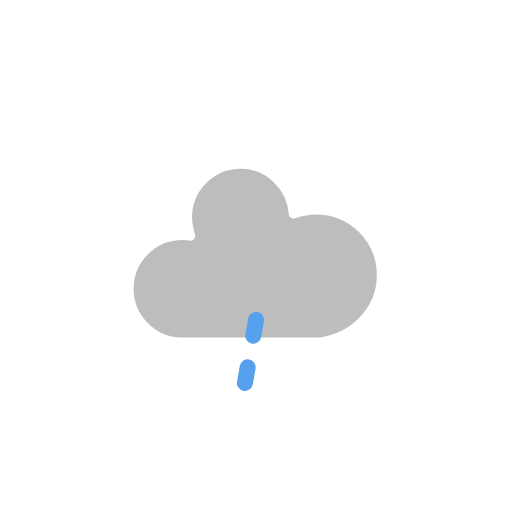
t = 0.00 s
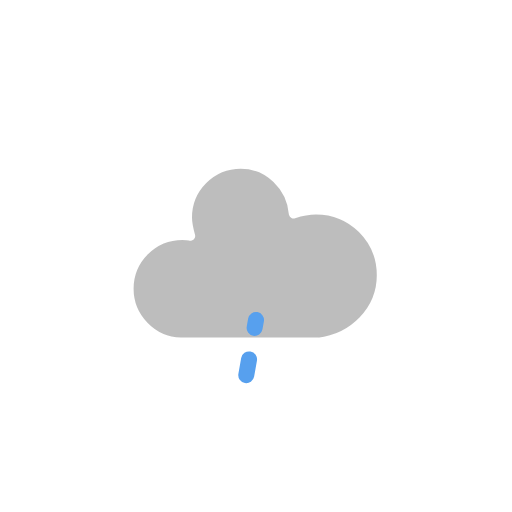
t = 0.50 s
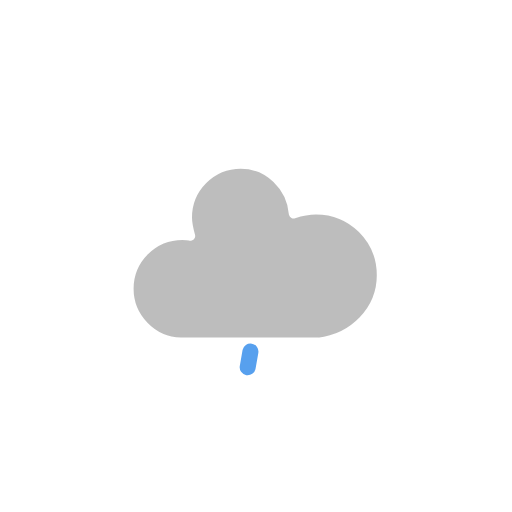
t = 1.00 s
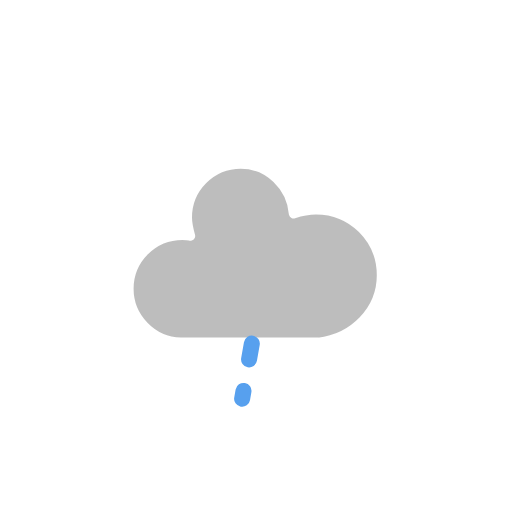
t = 1.50 s

The animated SVG that drew these frames (rendered in a browser with its animation timeline set to each time). Animation: 1 CSS @keyframes rule; one cycle of 2.00 s, repeats indefinitely.

<?xml version="1.0" encoding="utf-8"?>
<svg version="1.1" xmlns="http://www.w3.org/2000/svg" width="64" height="64" viewbox="0 0 64 64">
    <defs>
        <style type="text/css"><![CDATA[
            @keyframes am-weather-rain {
                0% { stroke-dashoffset: 0; }
                100% { stroke-dashoffset: -20; }
            }
            .am-weather-rain-line {
                animation-name: am-weather-rain;
                animation-duration: 2s;
                animation-timing-function: linear;
                animation-iteration-count: infinite;
            }
        ]]></style>
    </defs>
    <g transform="translate(20,10)">
        <path d="M47.7,35.4c0-4.6-3.7-8.2-8.2-8.2c-1,0-1.9,0.2-2.8,0.5c-0.3-3.4-3.1-6.2-6.6-6.2c-3.7,0-6.7,3-6.7,6.7c0,0.8,0.2,1.6,0.4,2.3c-0.3-0.1-0.7-0.1-1-0.1c-3.7,0-6.7,3-6.7,6.7c0,3.6,2.9,6.6,6.5,6.7l17.2,0C44.2,43.3,47.7,39.8,47.7,35.4z" fill="#BDBDBD" stroke="white" stroke-linejoin="round" stroke-width="1.2" transform="translate(-20,-11)"/>
    </g>
    <g transform="translate(32,40), rotate(10)">
        <line class="am-weather-rain-line" fill="none" stroke="#57A0EE" stroke-dasharray="2,4" stroke-linecap="round" stroke-width="2" x1="0" x2="0" y1="0" y2="10" />
    </g>
</svg>
